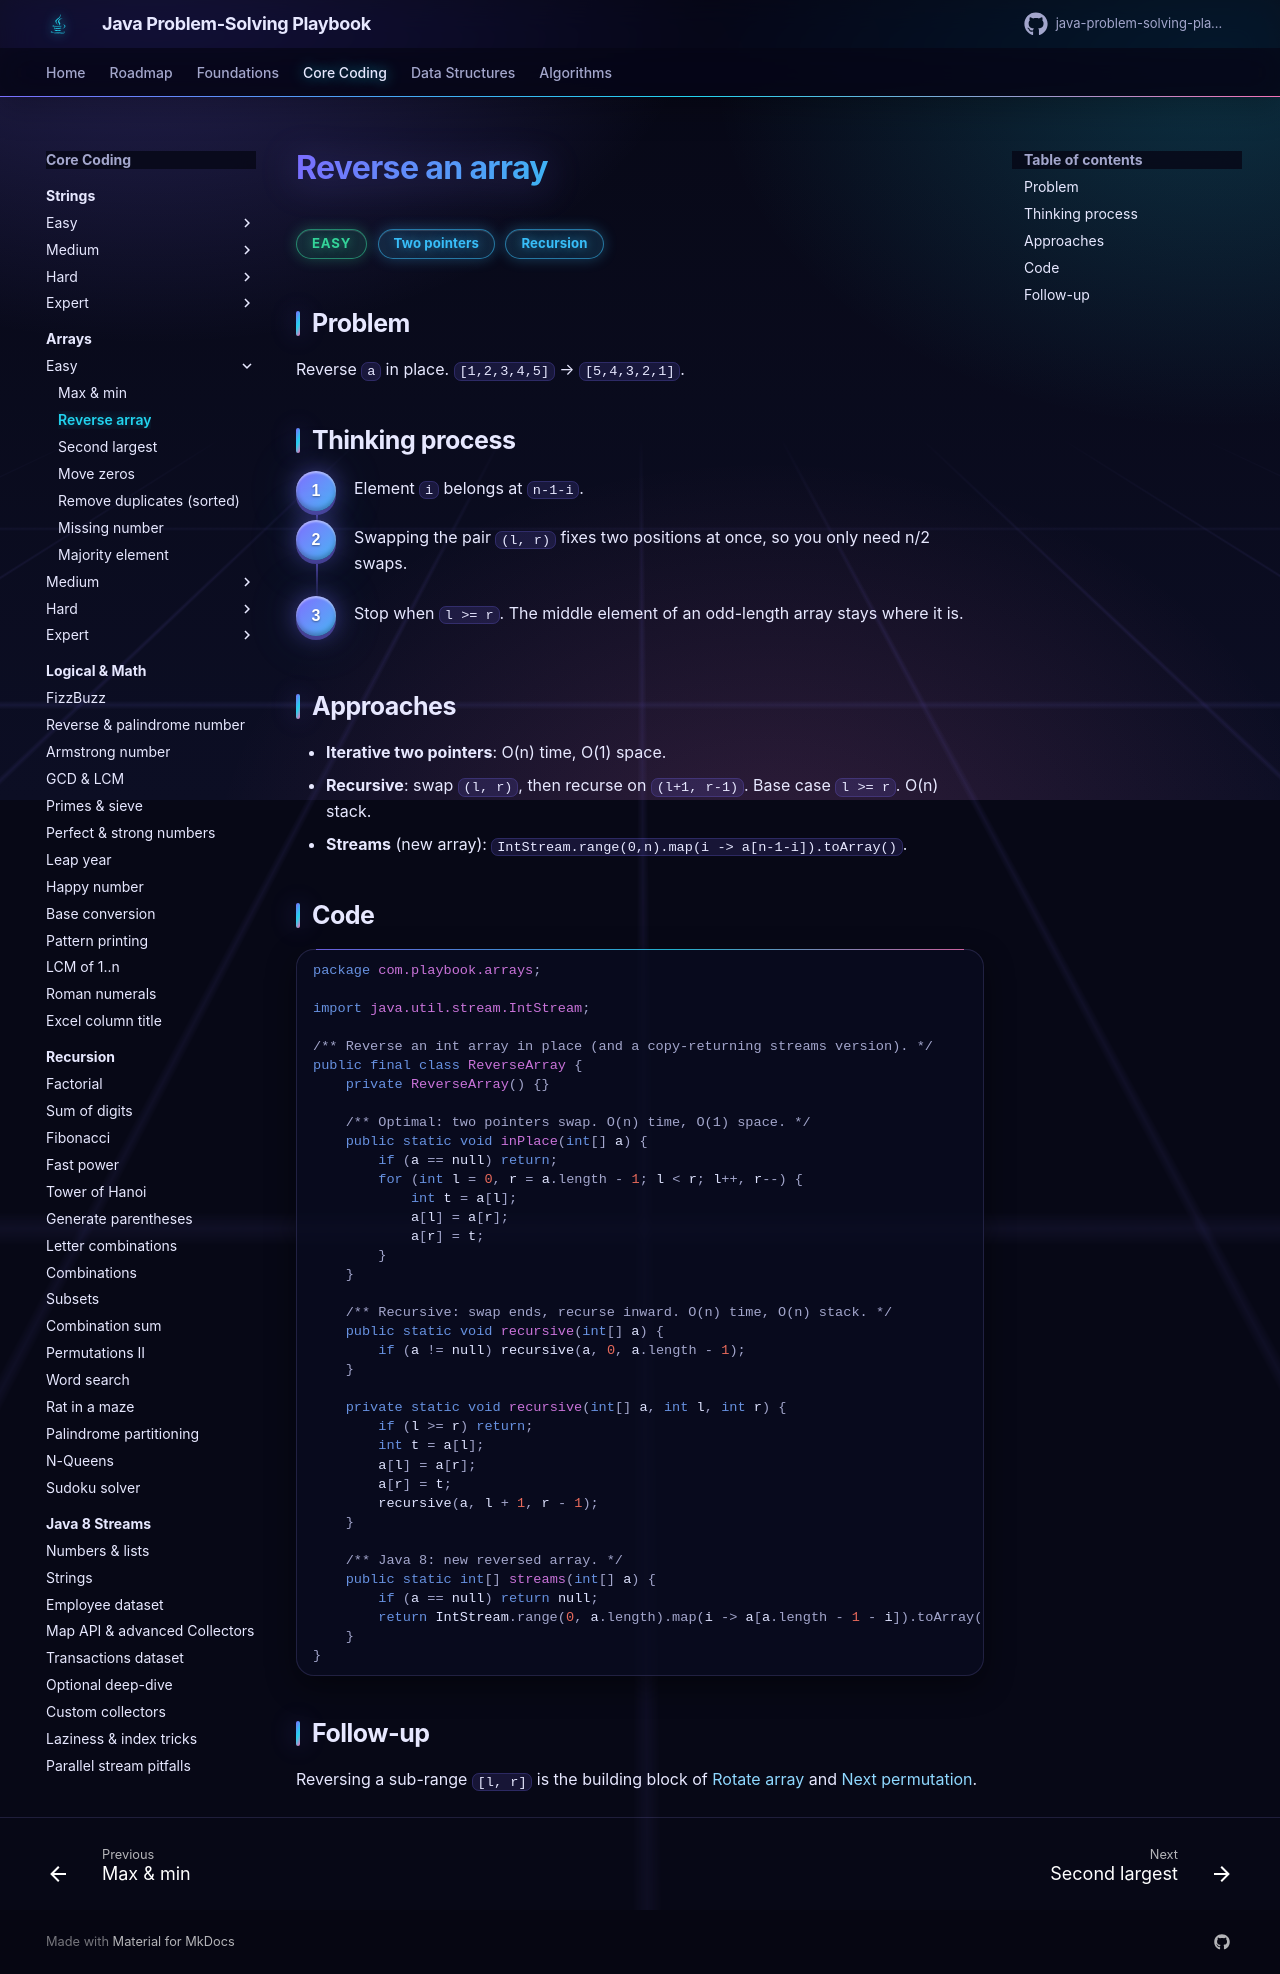

repository: khiruashish/java-problem-solving-playbook · page: 02-arrays/reverse-array/index.html · generator: mkdocs

# Reverse an array

<span class="badge easy">Easy</span> <span class="badge tag">Two pointers</span> <span class="badge tag">Recursion</span>

## Problem
Reverse `a` in place. `[1,2,3,4,5]` → `[5,4,3,2,1]`.

## Thinking process
<div class="steps" markdown>

1. Element `i` belongs at `n-1-i`.
2. Swapping the pair `(l, r)` fixes two positions at once, so you only need n/2 swaps.
3. Stop when `l >= r`. The middle element of an odd-length array stays where it is.

</div>

## Approaches
- **Iterative two pointers**: O(n) time, O(1) space.
- **Recursive**: swap `(l, r)`, then recurse on `(l+1, r-1)`. Base case `l >= r`. O(n) stack.
- **Streams** (new array): `IntStream.range(0,n).map(i -> a[n-1-i]).toArray()`.

## Code
```java
--8<-- "src/main/java/com/playbook/arrays/ReverseArray.java"
```

## Follow-up
Reversing a sub-range `[l, r]` is the building block of [Rotate array](rotate-array.md) and [Next permutation](next-permutation.md).
